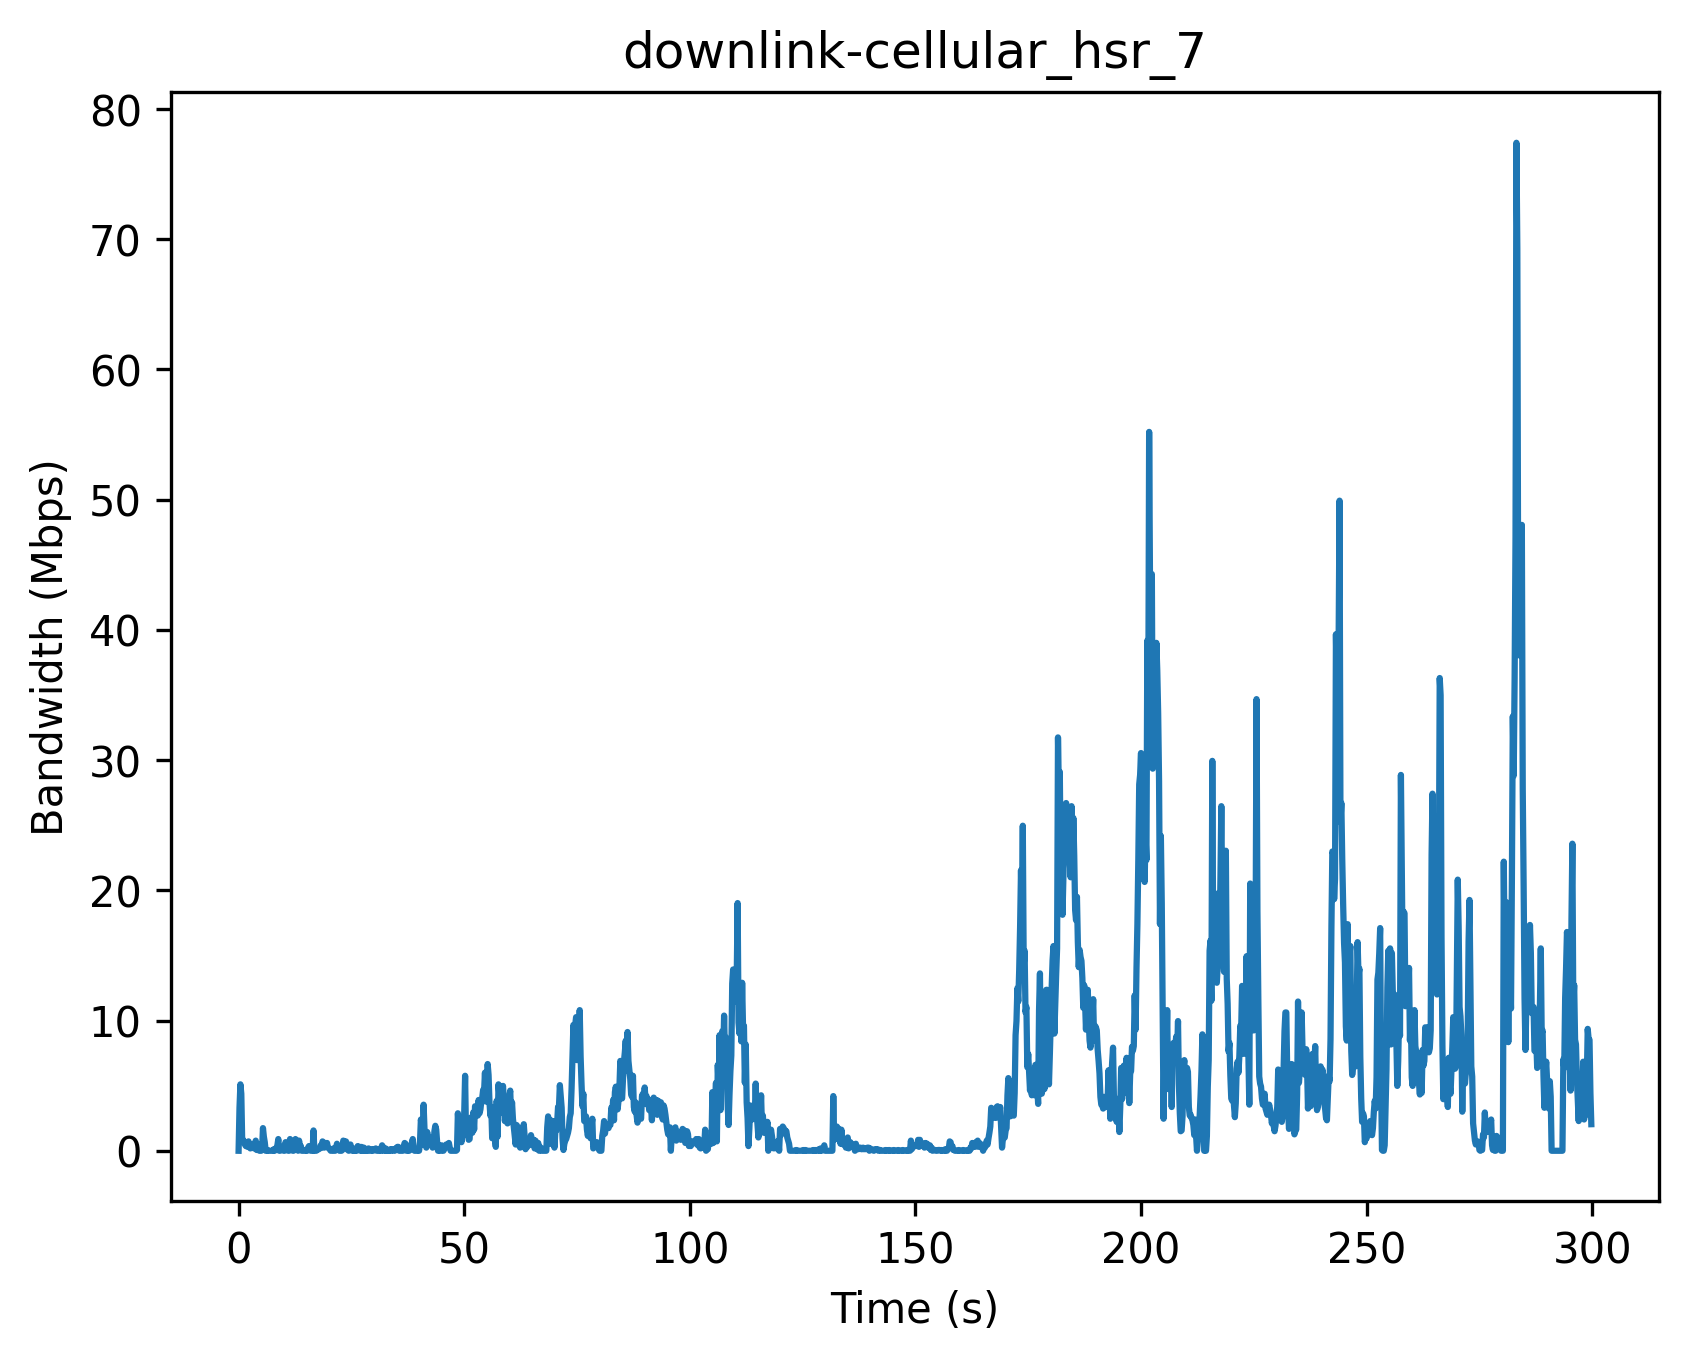

The file beside this chart, header and first rows:
Timestamp (s), Bandwidth (Mbps)
0, 0
0.2, 3.3
0.4, 5.1
0.6, 4.38
0.8, 0.72
1.0, 0.84
1.2, 0.72
1.4, 0.48
1.6, 0.36
1.8, 0.54
2.0, 0.3
2.2, 0.72
2.4, 0.3
2.6, 0.18
2.8, 0.48
3.0, 0.3
3.2, 0.24
3.4, 0.18
3.6, 0.54
3.8, 0.78
4.0, 0.06
4.2, 0.18
4.4, 0.48
4.6, 0.0
4.8, 0.0
5.0, 0.0
5.2, 0.06
5.4, 1.74
5.6, 1.08
5.8, 0.66
6.0, 0.0
6.2, 0.0
6.4, 0.06
6.6, 0.0
6.8, 0.0
7.0, 0.0
7.2, 0.0
7.4, 0.0
7.6, 0.0
7.8, 0.12
8.0, 0.0
8.2, 0.06
8.4, 0.24
8.6, 0.42
8.8, 0.9
9.0, 0.0
9.2, 0.0
9.4, 0.3
9.6, 0.18
9.8, 0.06
10.0, 0.0
10.2, 0.0
10.4, 0.66
10.6, 0.18
10.8, 0.3
11.0, 0.0
11.2, 0.0
11.4, 0.9
11.6, 0.48
11.8, 0.12
... 1,440 more rows
